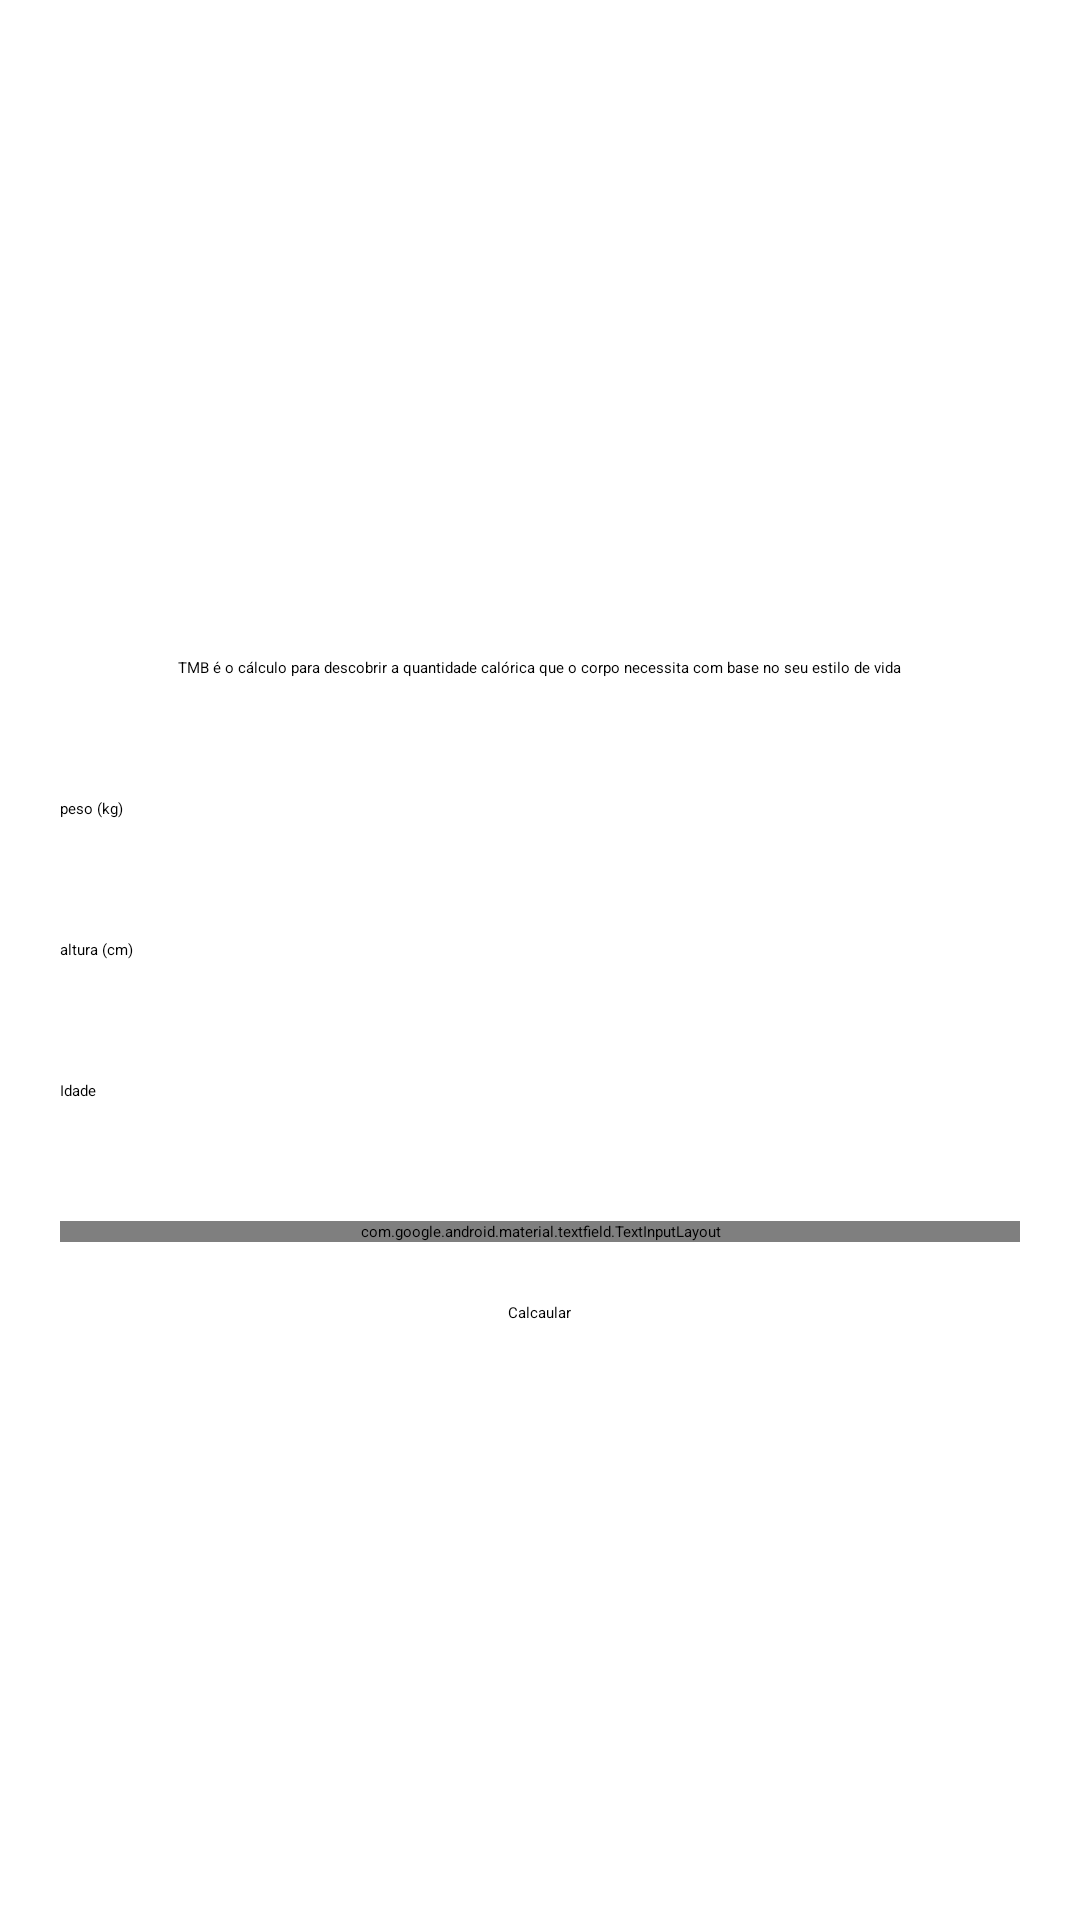

Write the Android layout XML for this screen, with the resource values it uses.
<!-- AndroidManifest.xml: application theme Theme.FitnessTracker -->
<!-- res/layout/activity_tmb.xml -->
<?xml version="1.0" encoding="utf-8"?>
<ScrollView xmlns:android="http://schemas.android.com/apk/res/android"
    xmlns:app="http://schemas.android.com/apk/res-auto"
    xmlns:tools="http://schemas.android.com/tools"
    android:layout_width="match_parent"
    android:layout_height="match_parent">

    <LinearLayout
        android:layout_width="match_parent"
        android:layout_height="wrap_content"
        android:layout_gravity="center"
        android:background="#FFFFFF"
        android:gravity="center_horizontal"
        android:orientation="vertical"
        tools:context=".ImcActivity"

        >

        <TextView
            style="@style/textViewForm"
            android:layout_width="wrap_content"
            android:layout_height="wrap_content"
            android:text="@string/tmb_desc" />

        <EditText
            android:id="@+id/edit_tmb_weigth"
            style="@style/editTextSimples"
            android:hint="@string/weight" />

        <EditText
            android:id="@+id/edit_tmb_heigth"
            style="@style/editTextSimples"
            android:hint="@string/height"
            />
        <EditText
            android:id="@+id/edit_tmb_idade"
            style="@style/editTextSimples"
            android:hint="@string/age"
            />
        <com.google.android.material.textfield.TextInputLayout
            style="@style/AutoTextViewForm"
            android:layout_width="match_parent"
            android:layout_height="wrap_content">
            <AutoCompleteTextView
                android:id="@+id/auto_life_style"
                android:layout_width="match_parent"
                android:layout_height="wrap_content"
                android:inputType="none"
                android:hint="@string/select_tmb"
                />
        </com.google.android.material.textfield.TextInputLayout>

        <Button
            android:id="@+id/edit_tmb_calc"
            android:text="Calcaular"
            style="@style/bntSimples"
            />

    </LinearLayout>
</ScrollView>
<!-- resources referenced by this layout -->
<resources>
  <string name="age">Idade</string>
  <string name="height">altura (cm)</string>
  <string name="select_tmb">clice-me |selecione uma opçao</string>
  <string name="tmb_desc">TMB é o cálculo para descobrir a quantidade calórica que o corpo necessita com base no seu estilo de vida</string>
  <string name="weight">peso (kg)</string>
  <style name="AutoTextViewForm" parent="@style/Widget.MaterialComponents.TextInputLayout.OutlinedBox.Dense.ExposedDropdownMenu">
          <item name="android:layout_width">match_parent</item>
          <item name="android:layout_height">wrap_content</item>
          <item name="android:layout_margin">20dp</item>
      </style>
  <style name="bntSimples">
          <item name="android:layout_width">wrap_content</item>
          <item name="android:layout_height">wrap_content</item>
      </style>
  <style name="editTextSimples">
          <item name="android:layout_width">match_parent</item>
          <item name="android:layout_height">wrap_content</item>
          <item name="android:layout_margin">20dp</item>
          <item name="android:inputType">number</item>
          <item name="android:maxLength">3</item>
      </style>
  <style name="textViewForm">
          <item name="android:layout_margin">20dp</item>
          <item name="android:layout_marginTop">20dp</item>
          <item name="android:layout_marginBottom">40dp</item>
      </style>
</resources>
